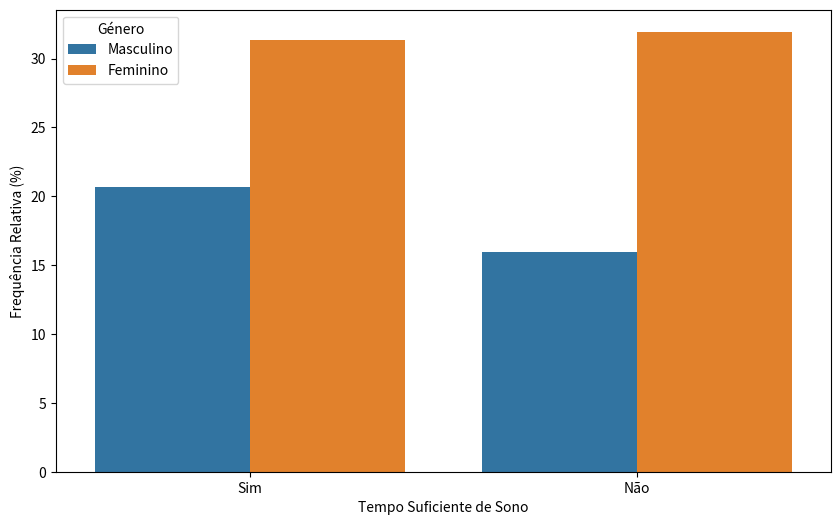

The script that saved this image:
import pandas as pd
import matplotlib.pyplot as plt
import seaborn as sns

data = {
    'Tempo Suficiente Sono': ['Sim', 'Não'],
    'Masculino': [20.71, 15.98],
    'Feminino': [31.36, 31.95]
}

df = pd.DataFrame(data)

df_melted = df.melt(id_vars='Tempo Suficiente Sono', var_name='Género', value_name='Frequência Relativa')

plt.figure(figsize=(10, 6))
sns.barplot(x='Tempo Suficiente Sono', y='Frequência Relativa', hue='Género', data=df_melted)

plt.xlabel('Tempo Suficiente de Sono')
plt.ylabel('Frequência Relativa (%)')

plt.show()
